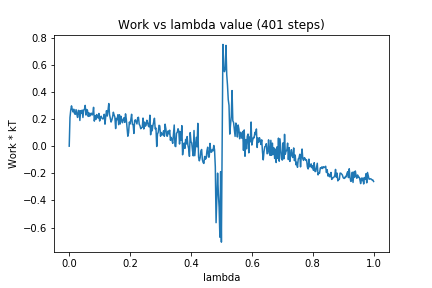

The table this chart was drawn from, first rows:
0, 0.0
1, 0.2113
2, 0.2652
3, 0.2976
4, 0.2715
5, 0.2528
6, 0.2727
7, 0.2404
8, 0.2349
9, 0.2695
10, 0.2355
11, 0.212
12, 0.264
13, 0.2623
14, 0.1897
15, 0.262
16, 0.2441
17, 0.2664
18, 0.2116
19, 0.2669
20, 0.2717
21, 0.301
22, 0.2296
23, 0.2707
24, 0.264
25, 0.2197
26, 0.2457
27, 0.2209
28, 0.2391
29, 0.2435
30, 0.2296
31, 0.2384
32, 0.2866
33, 0.1848
34, 0.2247
35, 0.1973
36, 0.2334
37, 0.2251
38, 0.2075
39, 0.2416
40, 0.1858
41, 0.2116
42, 0.2213
43, 0.206
44, 0.2015
45, 0.2039
46, 0.2353
47, 0.1624
48, 0.22
49, 0.262
50, 0.2222
51, 0.2643
52, 0.3146
53, 0.2328
54, 0.207
55, 0.1781
56, 0.1927
57, 0.2161
58, 0.2504
59, 0.2304
60, 0.214
... 340 more rows
